Photos from the image-classification dataset "processed_dataset" in the GitHub repository mjocc/ai-to-bi. Its 2 classes are: frame not present, frame present.

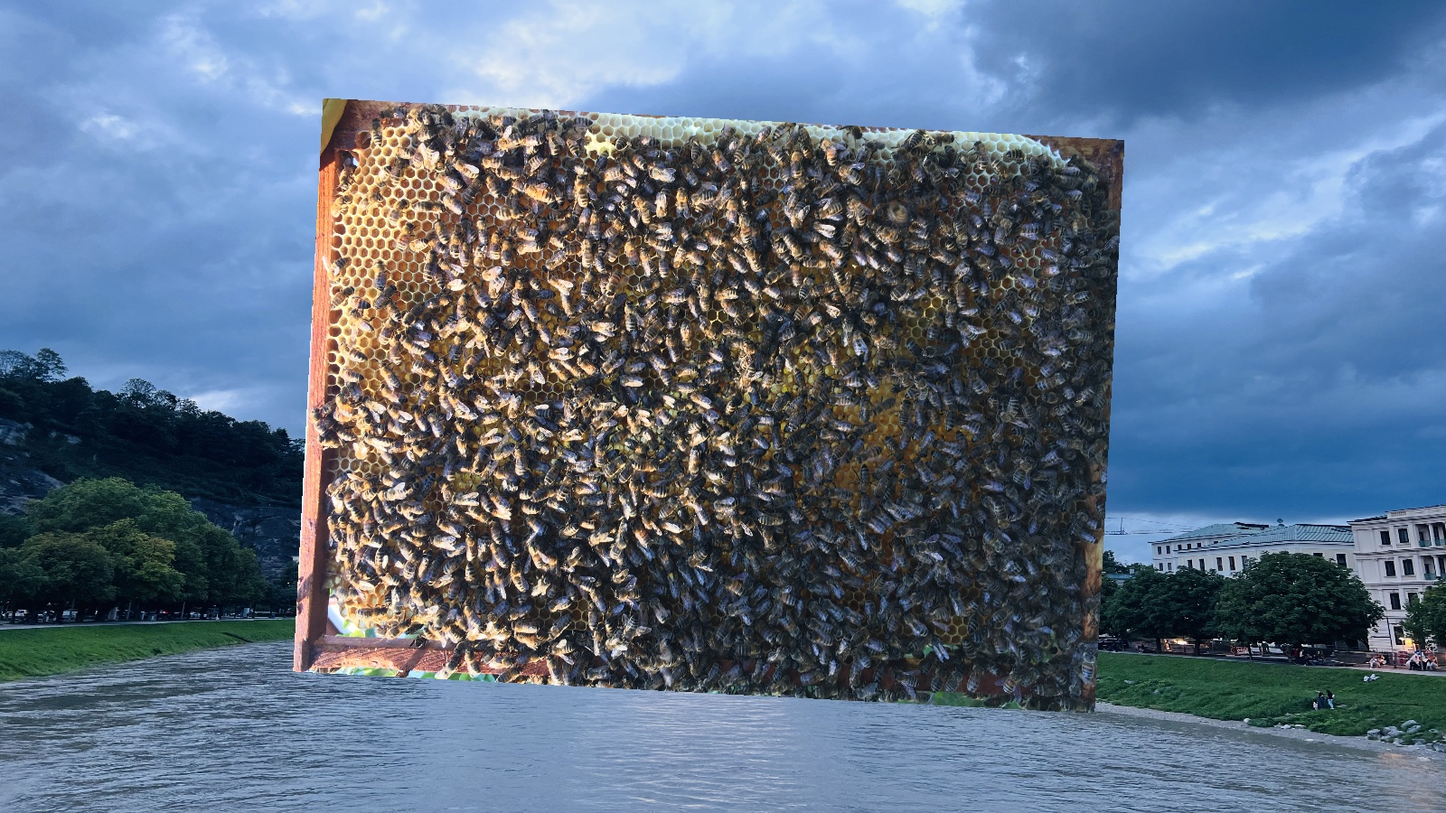
Label: frame present

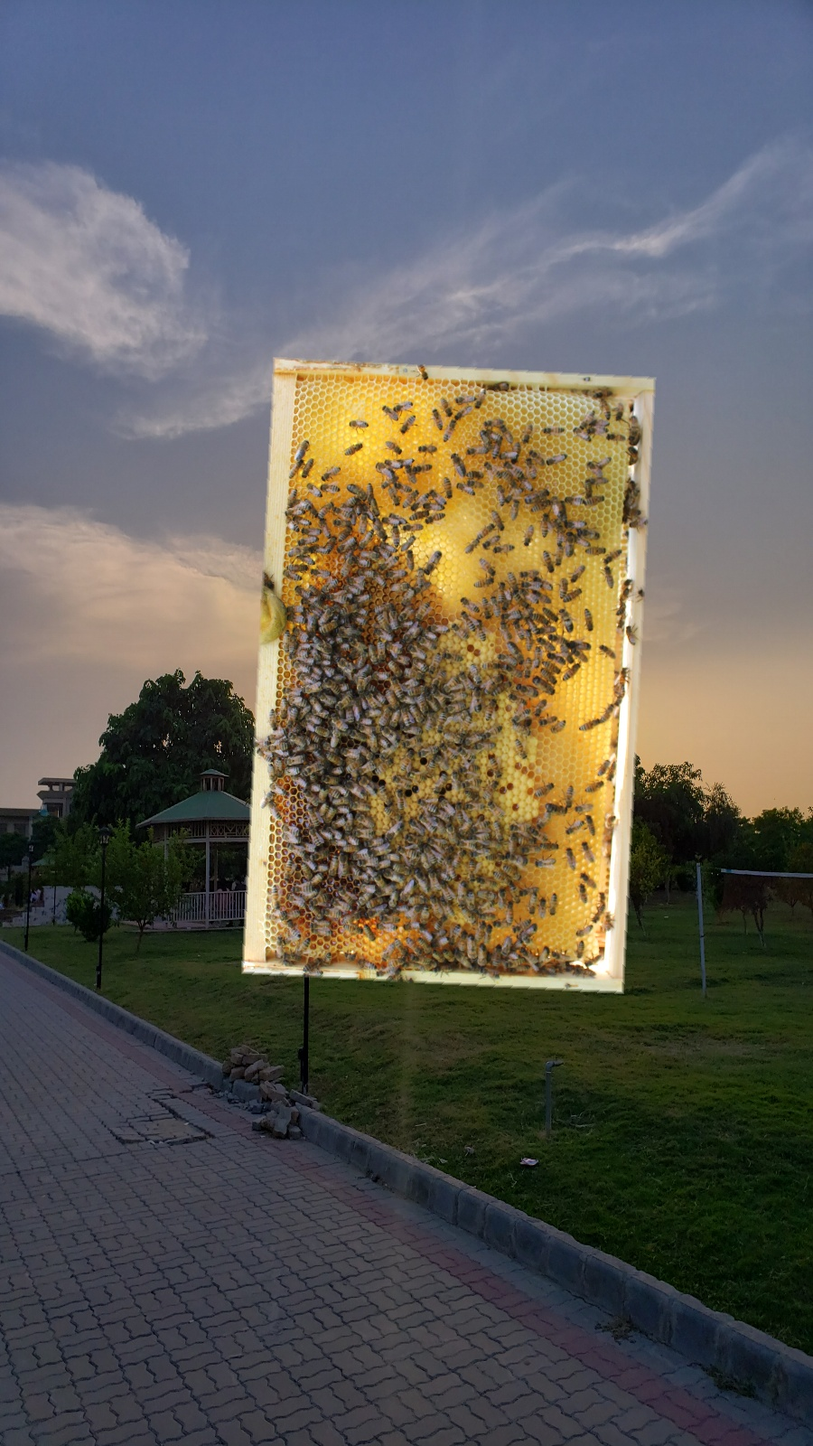
Label: frame present

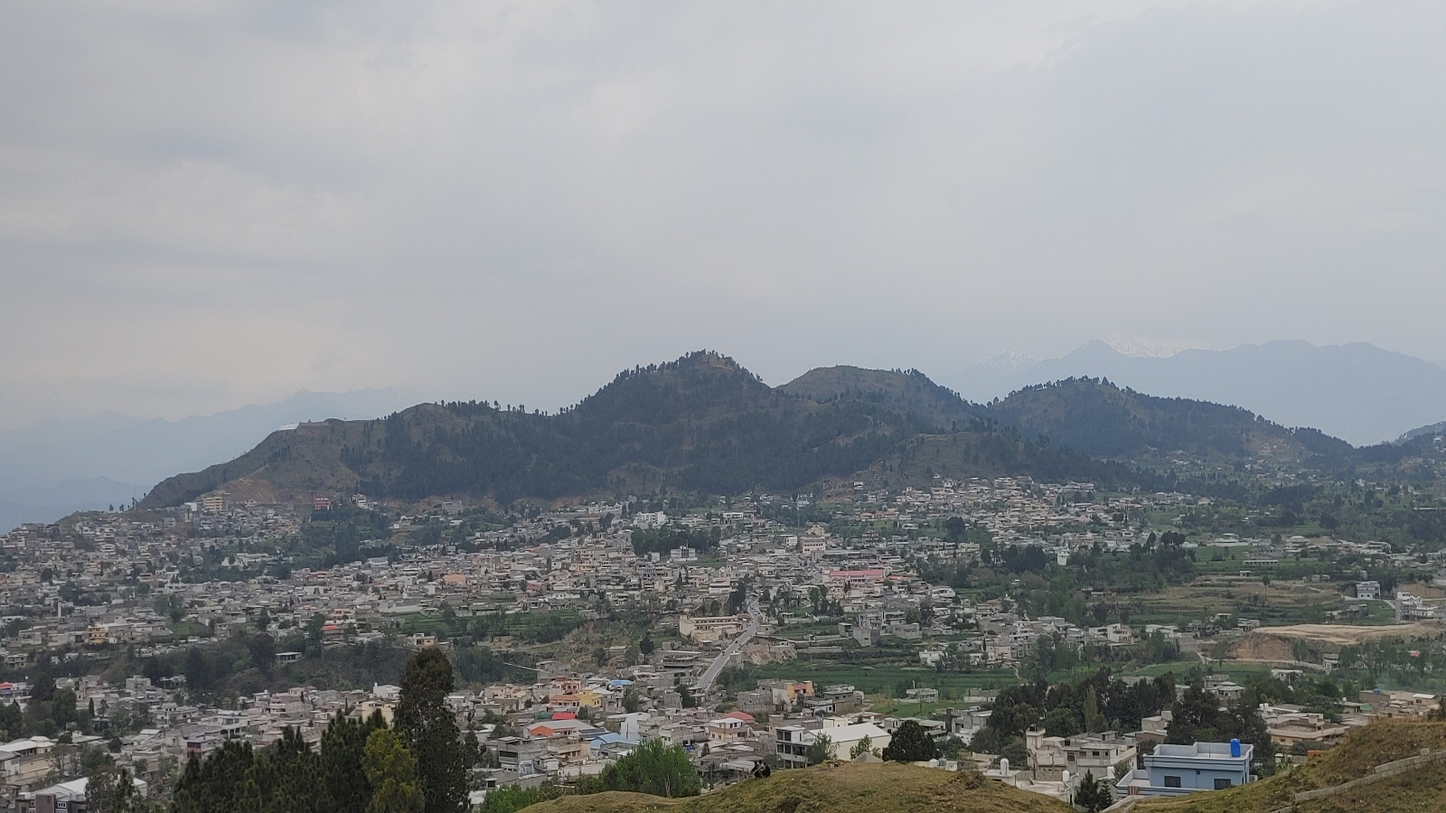
Label: frame not present

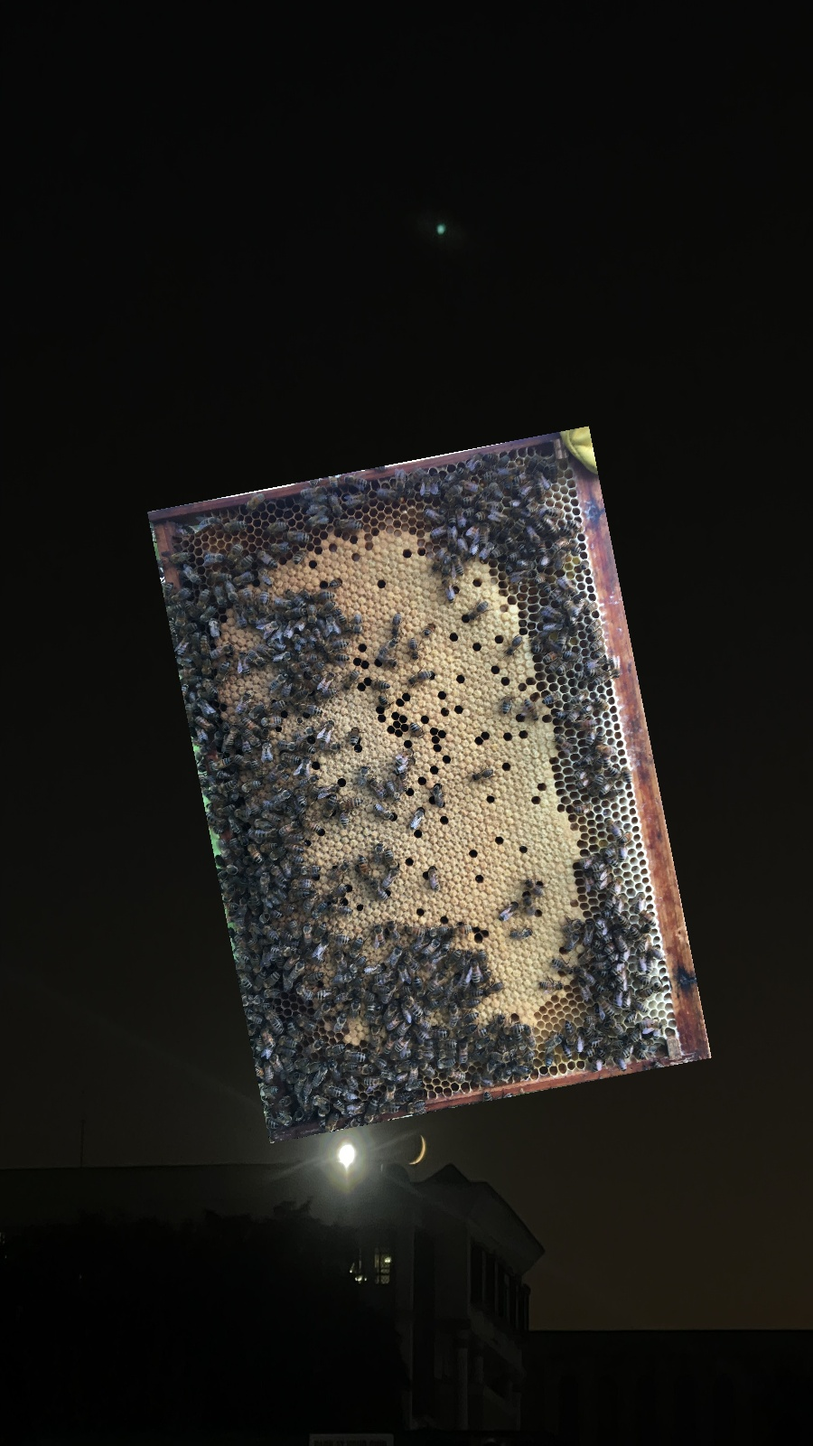
Label: frame present

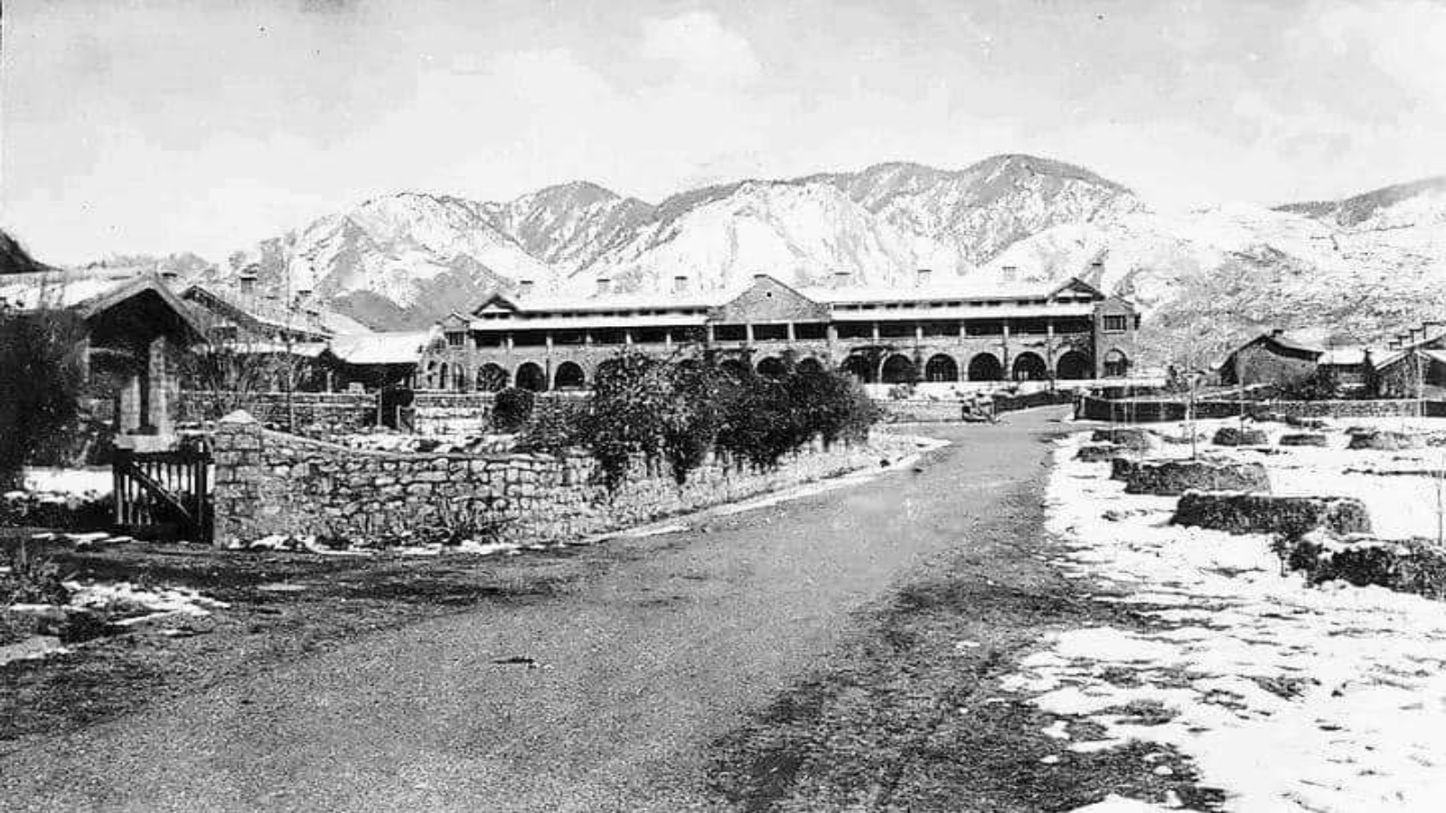
Label: frame not present

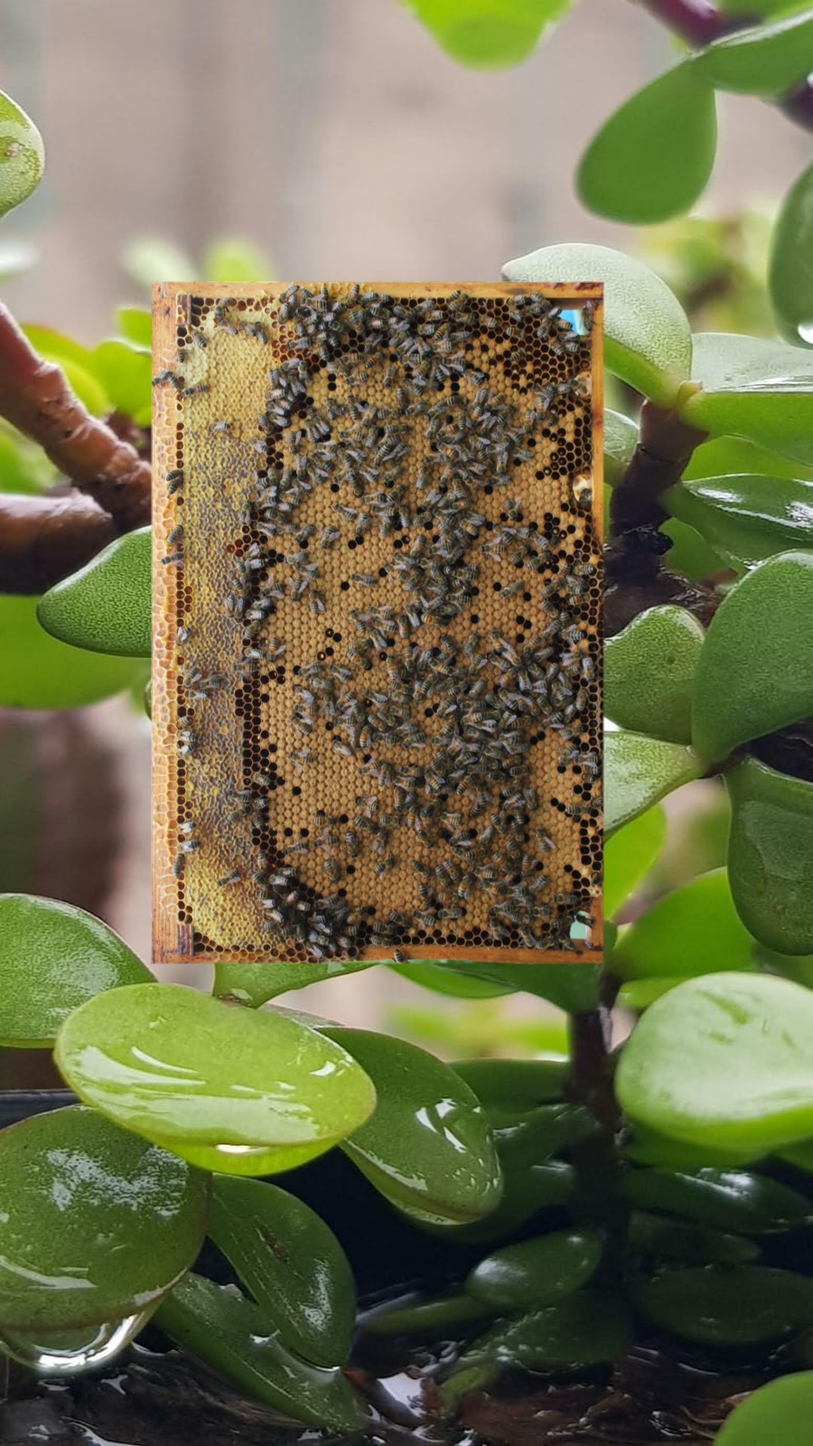
Label: frame present
